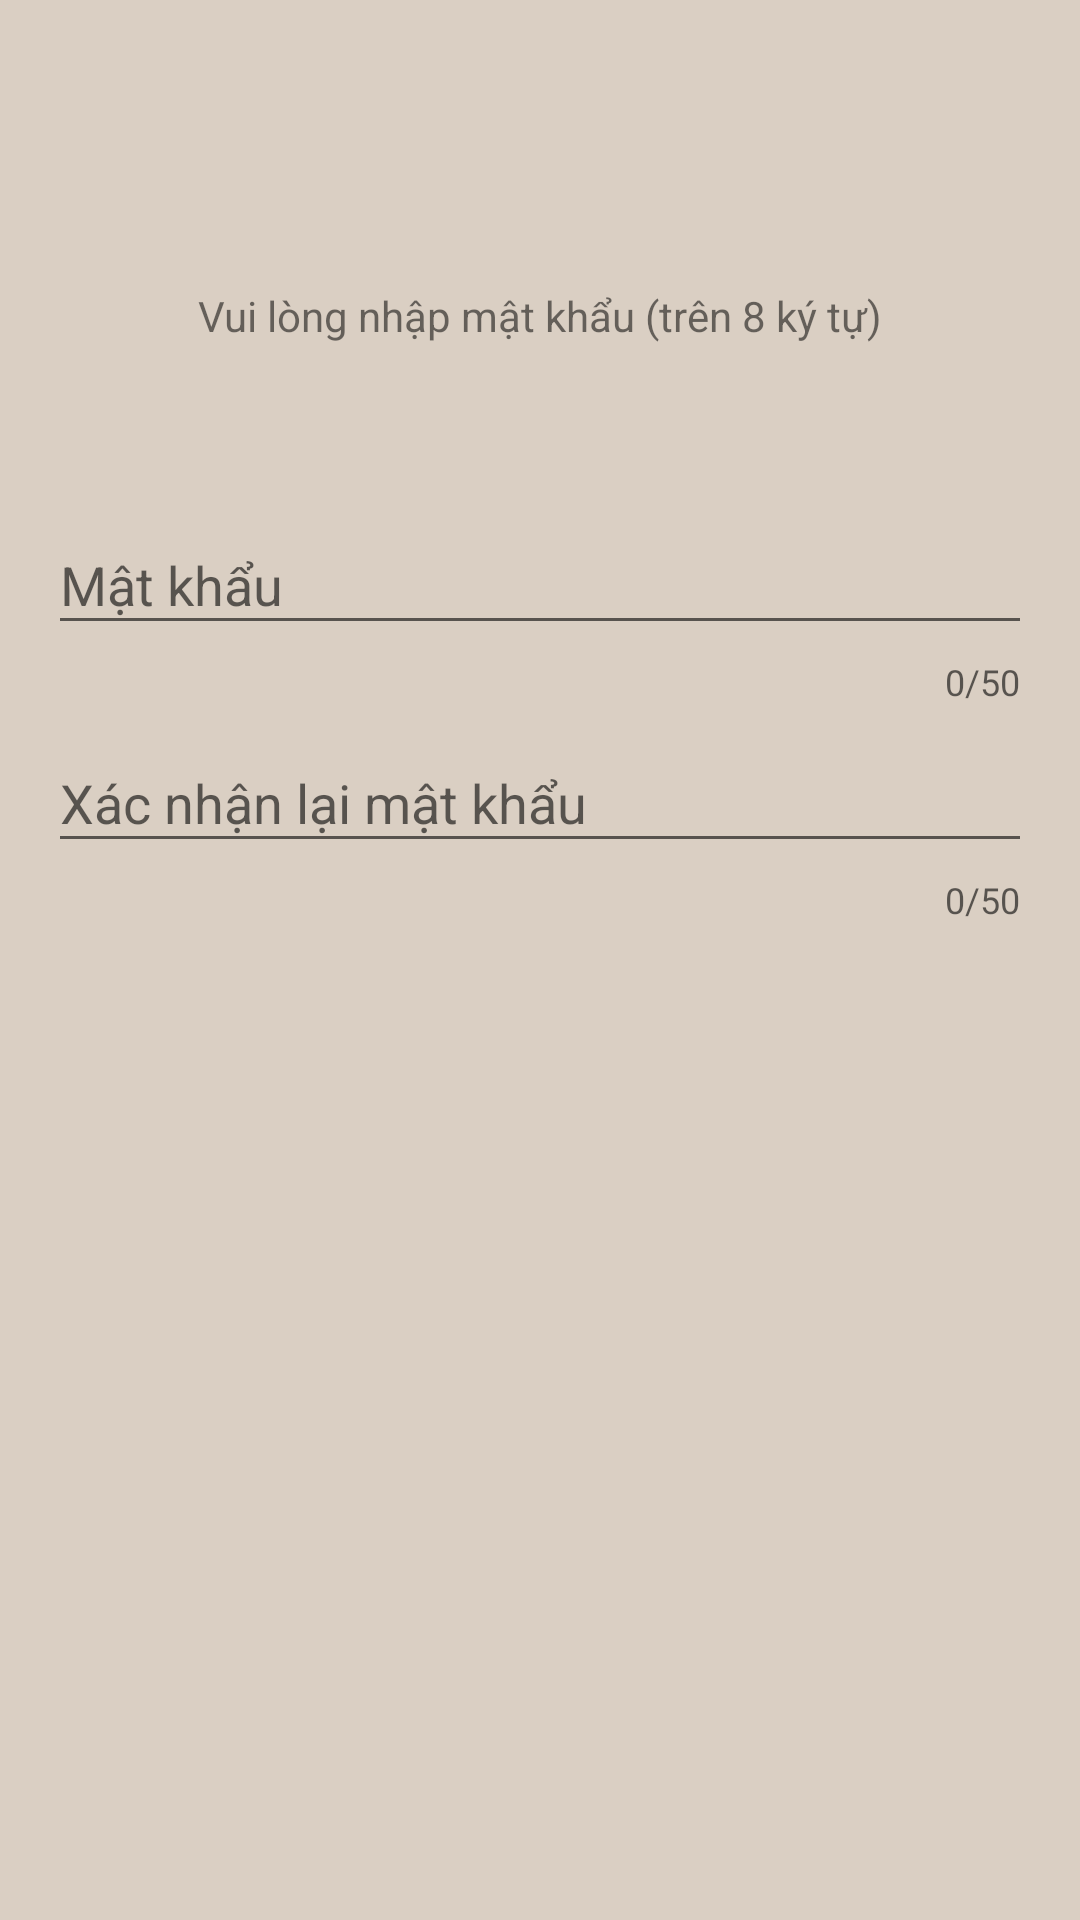

Here is an Android app screen rendered from its layout file. Give the layout XML and the strings, colors and styles it references.
<!-- AndroidManifest.xml: application theme AppTheme -->
<!-- res/layout/activity_tao_tai_khoan4.xml -->
<?xml version="1.0" encoding="utf-8"?>
<androidx.constraintlayout.widget.ConstraintLayout xmlns:android="http://schemas.android.com/apk/res/android"
    xmlns:app="http://schemas.android.com/apk/res-auto"
    xmlns:tools="http://schemas.android.com/tools"
    android:padding="16dp"
    android:background="@color/backgroud"
    android:layout_width="match_parent"
    android:layout_height="match_parent"
    tools:context=".Activity.Create_Accout.TaoTaiKhoan4Activity">

    <TextView
        android:id="@+id/textView13"
        android:layout_width="wrap_content"
        android:layout_height="wrap_content"
        android:layout_marginBottom="48dp"
        android:text="Vui lòng nhập mật khẩu (trên 8 ký tự)"
        app:layout_constraintBottom_toTopOf="@+id/textInputLayout3"
        app:layout_constraintEnd_toEndOf="@+id/textInputLayout3"
        app:layout_constraintStart_toStartOf="parent" />

    <com.google.android.material.textfield.TextInputLayout
        android:id="@+id/textInputLayout3"
        android:layout_width="match_parent"
        android:layout_height="wrap_content"
        app:layout_constraintBottom_toBottomOf="parent"
        app:layout_constraintEnd_toEndOf="parent"
        app:counterEnabled="true"
        app:counterMaxLength="50"
        app:layout_constraintHorizontal_bias="0.0"
        app:layout_constraintStart_toStartOf="parent"
        app:layout_constraintTop_toTopOf="parent"
        app:layout_constraintVertical_bias="0.274">

        <com.google.android.material.textfield.TextInputEditText
            android:layout_width="match_parent"
            android:layout_height="wrap_content"
            android:hint="Mật khẩu" />
    </com.google.android.material.textfield.TextInputLayout>

    <com.google.android.material.textfield.TextInputLayout
        android:id="@+id/textInputLayout4"
        android:layout_width="match_parent"
        android:layout_height="wrap_content"
        app:counterEnabled="true"
        app:counterMaxLength="50"
        app:layout_constraintEnd_toEndOf="@+id/textInputLayout3"
        app:layout_constraintHorizontal_bias="0.0"
        app:layout_constraintStart_toStartOf="@+id/textInputLayout3"
        app:layout_constraintTop_toBottomOf="@+id/textInputLayout3">

        <com.google.android.material.textfield.TextInputEditText
            android:layout_width="match_parent"
            android:layout_height="wrap_content"
            android:hint="Xác nhận lại mật khẩu" />
    </com.google.android.material.textfield.TextInputLayout>
</androidx.constraintlayout.widget.ConstraintLayout>
<!-- resources referenced by this layout -->
<resources>
  <color name="backgroud">#DACFC3</color>
  <style name="AppTheme" parent="Theme.AppCompat.Light.DarkActionBar">
          
          <item name="colorPrimary">@color/colorPrimary</item>
          <item name="colorPrimaryDark">@color/colorPrimaryDark</item>
          <item name="colorAccent">@android:color/holo_red_dark</item>
      </style>
  <color name="colorPrimary">#7C8190</color>
  <color name="colorPrimaryDark">#7C8190</color>
</resources>
